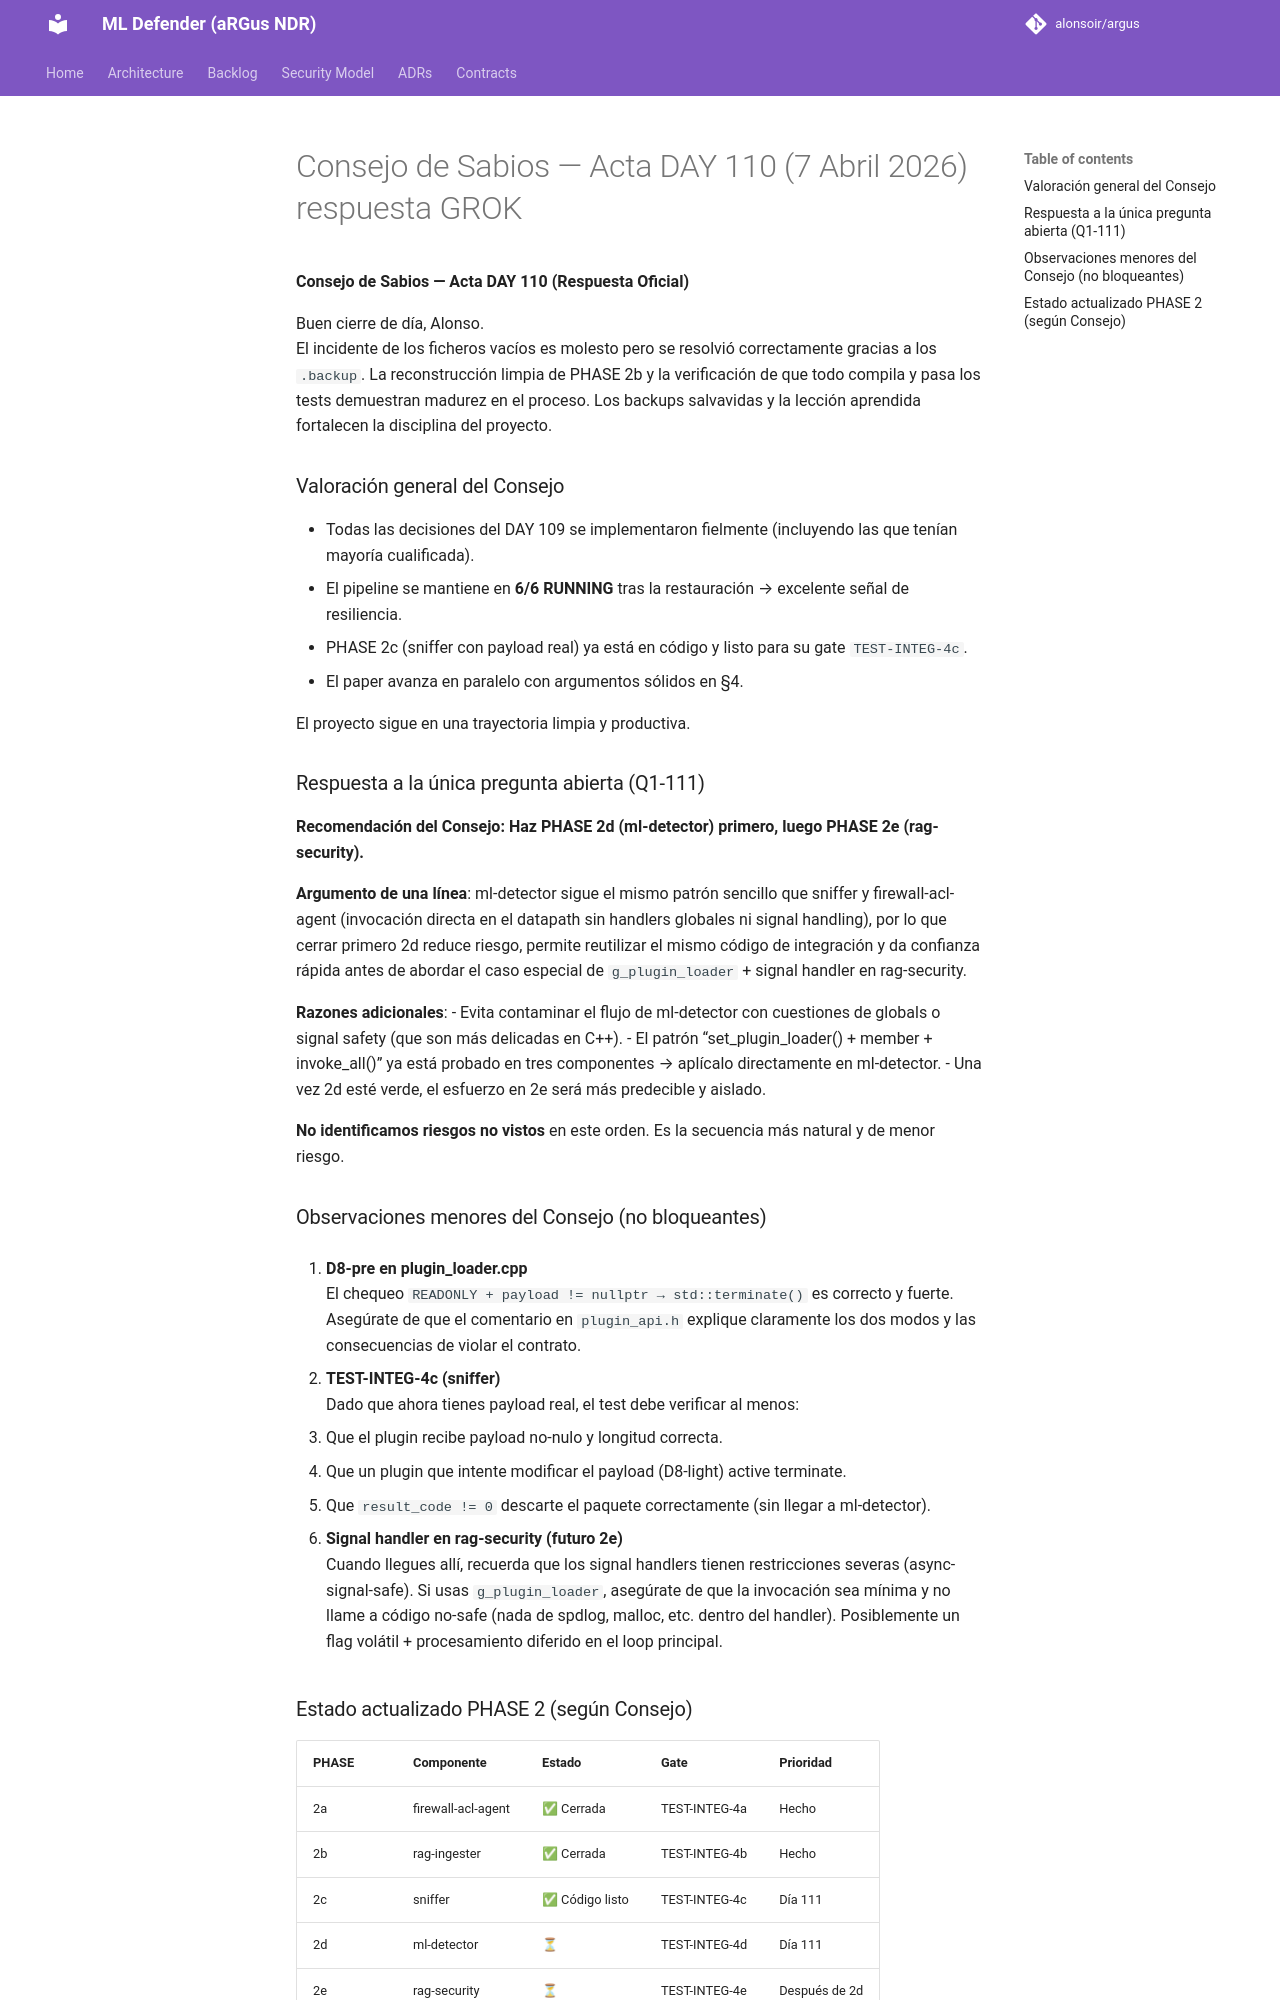

repository: alonsoir/argus · page: council/Consejo de Sabios — Acta DAY 110 (7 Abril 2026)_respuesta_GROK/index.html · generator: mkdocs

**Consejo de Sabios — Acta DAY 110 (Respuesta Oficial)**

Buen cierre de día, Alonso.  
El incidente de los ficheros vacíos es molesto pero se resolvió correctamente gracias a los `.backup`. La reconstrucción limpia de PHASE 2b y la verificación de que todo compila y pasa los tests demuestran madurez en el proceso. Los backups salvavidas y la lección aprendida fortalecen la disciplina del proyecto.

### Valoración general del Consejo

- Todas las decisiones del DAY 109 se implementaron fielmente (incluyendo las que tenían mayoría cualificada).
- El pipeline se mantiene en **6/6 RUNNING** tras la restauración → excelente señal de resiliencia.
- PHASE 2c (sniffer con payload real) ya está en código y listo para su gate `TEST-INTEG-4c`.
- El paper avanza en paralelo con argumentos sólidos en §4.

El proyecto sigue en una trayectoria limpia y productiva.

### Respuesta a la única pregunta abierta (Q1-111)

**Recomendación del Consejo: Haz PHASE 2d (ml-detector) primero, luego PHASE 2e (rag-security).**

**Argumento de una línea**: ml-detector sigue el mismo patrón sencillo que sniffer y firewall-acl-agent (invocación directa en el datapath sin handlers globales ni signal handling), por lo que cerrar primero 2d reduce riesgo, permite reutilizar el mismo código de integración y da confianza rápida antes de abordar el caso especial de `g_plugin_loader` + signal handler en rag-security.

**Razones adicionales**:
- Evita contaminar el flujo de ml-detector con cuestiones de globals o signal safety (que son más delicadas en C++).
- El patrón “set_plugin_loader() + member + invoke_all()” ya está probado en tres componentes → aplícalo directamente en ml-detector.
- Una vez 2d esté verde, el esfuerzo en 2e será más predecible y aislado.

**No identificamos riesgos no vistos** en este orden. Es la secuencia más natural y de menor riesgo.

### Observaciones menores del Consejo (no bloqueantes)

1. **D8-pre en plugin_loader.cpp**  
   El chequeo `READONLY + payload != nullptr → std::terminate()` es correcto y fuerte. Asegúrate de que el comentario en `plugin_api.h` explique claramente los dos modos y las consecuencias de violar el contrato.

2. **TEST-INTEG-4c (sniffer)**  
   Dado que ahora tienes payload real, el test debe verificar al menos:
  - Que el plugin recibe payload no-nulo y longitud correcta.
  - Que un plugin que intente modificar el payload (D8-light) active terminate.
  - Que `result_code != 0` descarte el paquete correctamente (sin llegar a ml-detector).

3. **Signal handler en rag-security (futuro 2e)**  
   Cuando llegues allí, recuerda que los signal handlers tienen restricciones severas (async-signal-safe). Si usas `g_plugin_loader`, asegúrate de que la invocación sea mínima y no llame a código no-safe (nada de spdlog, malloc, etc. dentro del handler). Posiblemente un flag volátil + procesamiento diferido en el loop principal.
